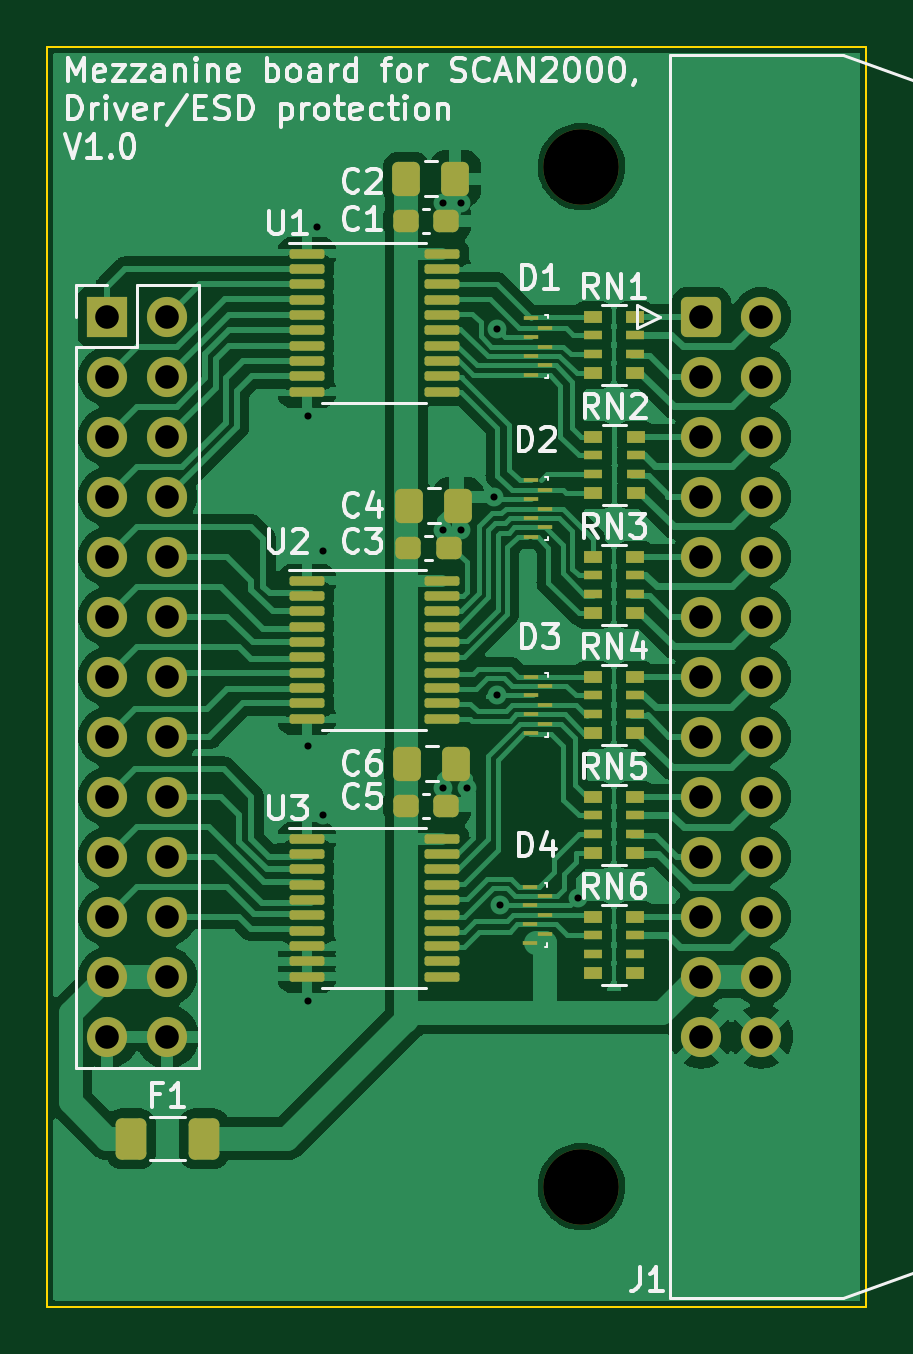
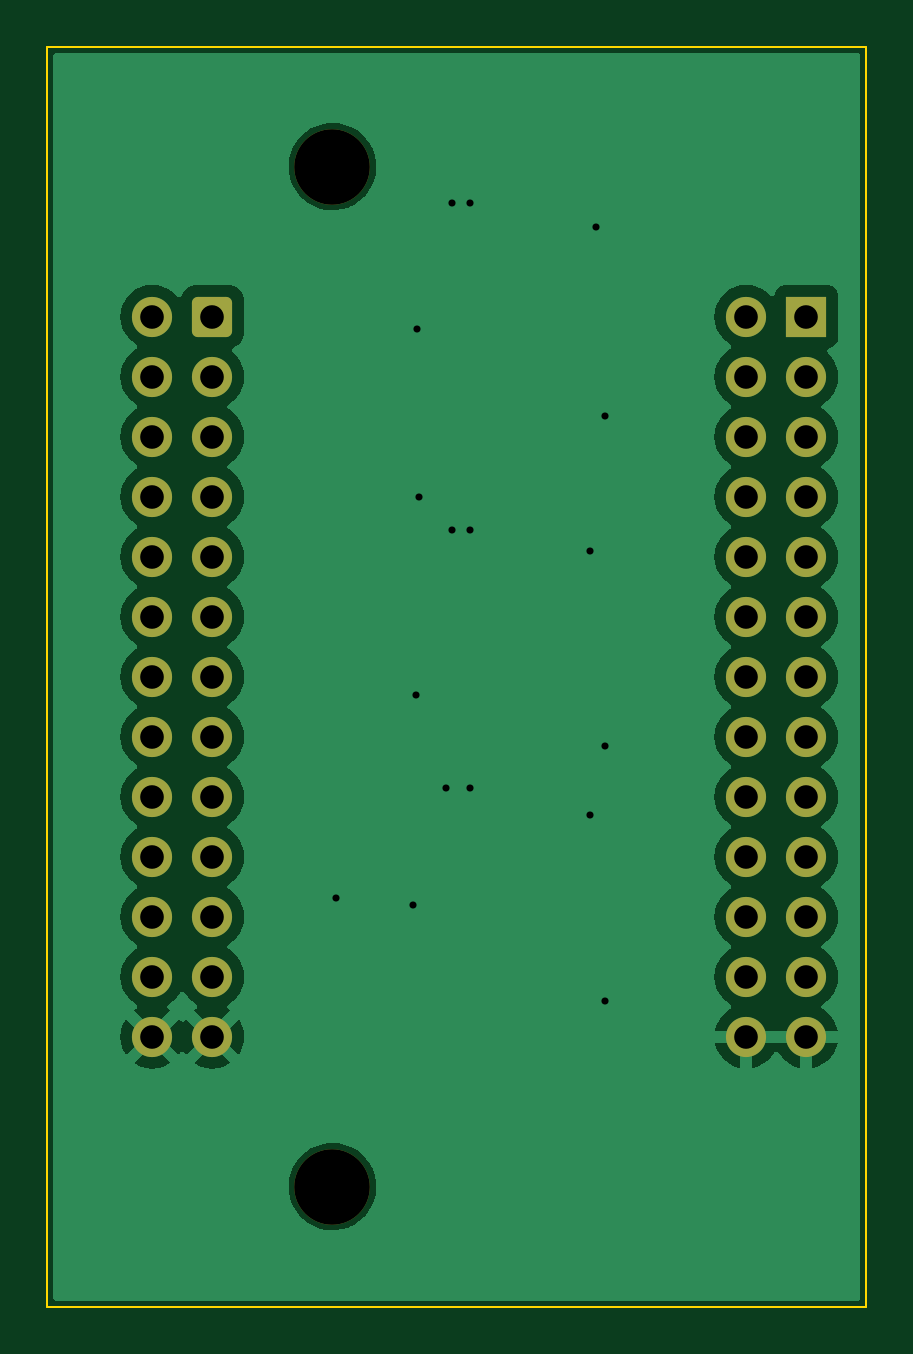
Circuit board: 11 layer files. Board 34.7 x 53.3 mm.
- bottom_copper: SCAN2000_driver-B_Cu.gbr (35248 bytes)
- bottom_mask: SCAN2000_driver-B_Mask.gbr (2632 bytes)
- paste: SCAN2000_driver-B_Paste.gbr (461 bytes)
- bottom_silk: SCAN2000_driver-B_Silkscreen.gbr (462 bytes)
- outline: SCAN2000_driver-Edge_Cuts.gbr (613 bytes)
- top_copper: SCAN2000_driver-F_Cu.gbr (117781 bytes)
- top_mask: SCAN2000_driver-F_Mask.gbr (7348 bytes)
- paste: SCAN2000_driver-F_Paste.gbr (5722 bytes)
- top_silk: SCAN2000_driver-F_Silkscreen.gbr (50063 bytes)
- drill: SCAN2000_driver-NPTH.drl (394 bytes)
- drill: SCAN2000_driver-PTH.drl (1407 bytes)

=== bottom_copper: SCAN2000_driver-B_Cu.gbr (35248 bytes, source omitted) ===
=== bottom_mask: SCAN2000_driver-B_Mask.gbr (2632 bytes, source withheld) ===
=== paste: SCAN2000_driver-B_Paste.gbr ===
%TF.GenerationSoftware,KiCad,Pcbnew,7.0.2-0*%
%TF.CreationDate,2023-06-06T22:34:11+02:00*%
%TF.ProjectId,SCAN2000_driver,5343414e-3230-4303-905f-647269766572,1.0*%
%TF.SameCoordinates,Original*%
%TF.FileFunction,Paste,Bot*%
%TF.FilePolarity,Positive*%
%FSLAX46Y46*%
G04 Gerber Fmt 4.6, Leading zero omitted, Abs format (unit mm)*
G04 Created by KiCad (PCBNEW 7.0.2-0) date 2023-06-06 22:34:11*
%MOMM*%
%LPD*%
G01*
G04 APERTURE LIST*
G04 APERTURE END LIST*
M02*

=== bottom_silk: SCAN2000_driver-B_Silkscreen.gbr ===
%TF.GenerationSoftware,KiCad,Pcbnew,7.0.2-0*%
%TF.CreationDate,2023-06-06T17:10:40+02:00*%
%TF.ProjectId,SCAN2000_driver,5343414e-3230-4303-905f-647269766572,1.0*%
%TF.SameCoordinates,Original*%
%TF.FileFunction,Legend,Bot*%
%TF.FilePolarity,Positive*%
%FSLAX46Y46*%
G04 Gerber Fmt 4.6, Leading zero omitted, Abs format (unit mm)*
G04 Created by KiCad (PCBNEW 7.0.2-0) date 2023-06-06 17:10:40*
%MOMM*%
%LPD*%
G01*
G04 APERTURE LIST*
G04 APERTURE END LIST*
M02*

=== outline: SCAN2000_driver-Edge_Cuts.gbr ===
%TF.GenerationSoftware,KiCad,Pcbnew,7.0.2-0*%
%TF.CreationDate,2023-06-06T22:34:11+02:00*%
%TF.ProjectId,SCAN2000_driver,5343414e-3230-4303-905f-647269766572,1.0*%
%TF.SameCoordinates,Original*%
%TF.FileFunction,Profile,NP*%
%FSLAX46Y46*%
G04 Gerber Fmt 4.6, Leading zero omitted, Abs format (unit mm)*
G04 Created by KiCad (PCBNEW 7.0.2-0) date 2023-06-06 22:34:11*
%MOMM*%
%LPD*%
G01*
G04 APERTURE LIST*
%TA.AperFunction,Profile*%
%ADD10C,0.100000*%
%TD*%
G04 APERTURE END LIST*
D10*
X81534000Y-43180000D02*
X116205000Y-43180000D01*
X116205000Y-96520000D01*
X81534000Y-96520000D01*
X81534000Y-43180000D01*
M02*

=== top_copper: SCAN2000_driver-F_Cu.gbr (117781 bytes, source omitted) ===
=== top_mask: SCAN2000_driver-F_Mask.gbr (7348 bytes, source omitted) ===
=== paste: SCAN2000_driver-F_Paste.gbr ===
%TF.GenerationSoftware,KiCad,Pcbnew,7.0.2-0*%
%TF.CreationDate,2023-06-06T22:34:11+02:00*%
%TF.ProjectId,SCAN2000_driver,5343414e-3230-4303-905f-647269766572,1.0*%
%TF.SameCoordinates,Original*%
%TF.FileFunction,Paste,Top*%
%TF.FilePolarity,Positive*%
%FSLAX46Y46*%
G04 Gerber Fmt 4.6, Leading zero omitted, Abs format (unit mm)*
G04 Created by KiCad (PCBNEW 7.0.2-0) date 2023-06-06 22:34:11*
%MOMM*%
%LPD*%
G01*
G04 APERTURE LIST*
G04 Aperture macros list*
%AMRoundRect*
0 Rectangle with rounded corners*
0 $1 Rounding radius*
0 $2 $3 $4 $5 $6 $7 $8 $9 X,Y pos of 4 corners*
0 Add a 4 corners polygon primitive as box body*
4,1,4,$2,$3,$4,$5,$6,$7,$8,$9,$2,$3,0*
0 Add four circle primitives for the rounded corners*
1,1,$1+$1,$2,$3*
1,1,$1+$1,$4,$5*
1,1,$1+$1,$6,$7*
1,1,$1+$1,$8,$9*
0 Add four rect primitives between the rounded corners*
20,1,$1+$1,$2,$3,$4,$5,0*
20,1,$1+$1,$4,$5,$6,$7,0*
20,1,$1+$1,$6,$7,$8,$9,0*
20,1,$1+$1,$8,$9,$2,$3,0*%
G04 Aperture macros list end*
%ADD10RoundRect,0.250000X-0.337500X-0.475000X0.337500X-0.475000X0.337500X0.475000X-0.337500X0.475000X0*%
%ADD11RoundRect,0.100000X-0.637500X-0.100000X0.637500X-0.100000X0.637500X0.100000X-0.637500X0.100000X0*%
%ADD12RoundRect,0.237500X-0.300000X-0.237500X0.300000X-0.237500X0.300000X0.237500X-0.300000X0.237500X0*%
%ADD13R,0.650000X0.200000*%
%ADD14R,0.800000X0.500000*%
%ADD15R,0.800000X0.400000*%
%ADD16RoundRect,0.250000X-0.400000X-0.625000X0.400000X-0.625000X0.400000X0.625000X-0.400000X0.625000X0*%
G04 APERTURE END LIST*
D10*
%TO.C,C4*%
X96858000Y-62611000D03*
X98933000Y-62611000D03*
%TD*%
D11*
%TO.C,U3*%
X92514500Y-76704000D03*
X92514500Y-77354000D03*
X92514500Y-78004000D03*
X92514500Y-78654000D03*
X92514500Y-79304000D03*
X92514500Y-79954000D03*
X92514500Y-80604000D03*
X92514500Y-81254000D03*
X92514500Y-81904000D03*
X92514500Y-82554000D03*
X98239500Y-82554000D03*
X98239500Y-81904000D03*
X98239500Y-81254000D03*
X98239500Y-80604000D03*
X98239500Y-79954000D03*
X98239500Y-79304000D03*
X98239500Y-78654000D03*
X98239500Y-78004000D03*
X98239500Y-77354000D03*
X98239500Y-76704000D03*
%TD*%
%TO.C,U2*%
X92514500Y-65782000D03*
X92514500Y-66432000D03*
X92514500Y-67082000D03*
X92514500Y-67732000D03*
X92514500Y-68382000D03*
X92514500Y-69032000D03*
X92514500Y-69682000D03*
X92514500Y-70332000D03*
X92514500Y-70982000D03*
X92514500Y-71632000D03*
X98239500Y-71632000D03*
X98239500Y-70982000D03*
X98239500Y-70332000D03*
X98239500Y-69682000D03*
X98239500Y-69032000D03*
X98239500Y-68382000D03*
X98239500Y-67732000D03*
X98239500Y-67082000D03*
X98239500Y-66432000D03*
X98239500Y-65782000D03*
%TD*%
%TO.C,U1*%
X92514500Y-51939000D03*
X92514500Y-52589000D03*
X92514500Y-53239000D03*
X92514500Y-53889000D03*
X92514500Y-54539000D03*
X92514500Y-55189000D03*
X92514500Y-55839000D03*
X92514500Y-56489000D03*
X92514500Y-57139000D03*
X92514500Y-57789000D03*
X98239500Y-57789000D03*
X98239500Y-57139000D03*
X98239500Y-56489000D03*
X98239500Y-55839000D03*
X98239500Y-55189000D03*
X98239500Y-54539000D03*
X98239500Y-53889000D03*
X98239500Y-53239000D03*
X98239500Y-52589000D03*
X98239500Y-51939000D03*
%TD*%
D12*
%TO.C,C5*%
X96700000Y-75311000D03*
X98425000Y-75311000D03*
%TD*%
D13*
%TO.C,D2*%
X102016000Y-61538000D03*
X102016000Y-62338000D03*
X102016000Y-63138000D03*
X102016000Y-63938000D03*
X102616000Y-61938000D03*
X102616000Y-62738000D03*
X102616000Y-63538000D03*
%TD*%
%TO.C,D3*%
X102016000Y-69850000D03*
X102016000Y-70650000D03*
X102016000Y-71450000D03*
X102016000Y-72250000D03*
X102616000Y-70250000D03*
X102616000Y-71050000D03*
X102616000Y-71850000D03*
%TD*%
D14*
%TO.C,RN1*%
X104626000Y-54610000D03*
D15*
X104626000Y-55410000D03*
X104626000Y-56210000D03*
D14*
X104626000Y-57010000D03*
X106426000Y-57010000D03*
D15*
X106426000Y-56210000D03*
X106426000Y-55410000D03*
D14*
X106426000Y-54610000D03*
%TD*%
D16*
%TO.C,F1*%
X85064000Y-89408000D03*
X88164000Y-89408000D03*
%TD*%
D14*
%TO.C,RN5*%
X104626000Y-74930000D03*
D15*
X104626000Y-75730000D03*
X104626000Y-76530000D03*
D14*
X104626000Y-77330000D03*
X106426000Y-77330000D03*
D15*
X106426000Y-76530000D03*
X106426000Y-75730000D03*
D14*
X106426000Y-74930000D03*
%TD*%
%TO.C,RN4*%
X104626000Y-69850000D03*
D15*
X104626000Y-70650000D03*
X104626000Y-71450000D03*
D14*
X104626000Y-72250000D03*
X106426000Y-72250000D03*
D15*
X106426000Y-71450000D03*
X106426000Y-70650000D03*
D14*
X106426000Y-69850000D03*
%TD*%
D13*
%TO.C,D1*%
X102016000Y-54680000D03*
X102016000Y-55480000D03*
X102016000Y-56280000D03*
X102016000Y-57080000D03*
X102616000Y-55080000D03*
X102616000Y-55880000D03*
X102616000Y-56680000D03*
%TD*%
D12*
%TO.C,C1*%
X96700000Y-50546000D03*
X98425000Y-50546000D03*
%TD*%
D14*
%TO.C,RN2*%
X104648000Y-59690000D03*
D15*
X104648000Y-60490000D03*
X104648000Y-61290000D03*
D14*
X104648000Y-62090000D03*
X106448000Y-62090000D03*
D15*
X106448000Y-61290000D03*
X106448000Y-60490000D03*
D14*
X106448000Y-59690000D03*
%TD*%
%TO.C,RN3*%
X104626000Y-64770000D03*
D15*
X104626000Y-65570000D03*
X104626000Y-66370000D03*
D14*
X104626000Y-67170000D03*
X106426000Y-67170000D03*
D15*
X106426000Y-66370000D03*
X106426000Y-65570000D03*
D14*
X106426000Y-64770000D03*
%TD*%
D10*
%TO.C,C6*%
X96774000Y-73533000D03*
X98849000Y-73533000D03*
%TD*%
%TO.C,C2*%
X96731000Y-48768000D03*
X98806000Y-48768000D03*
%TD*%
D14*
%TO.C,RN6*%
X104626000Y-80010000D03*
D15*
X104626000Y-80810000D03*
X104626000Y-81610000D03*
D14*
X104626000Y-82410000D03*
X106426000Y-82410000D03*
D15*
X106426000Y-81610000D03*
X106426000Y-80810000D03*
D14*
X106426000Y-80010000D03*
%TD*%
D12*
%TO.C,C3*%
X96800500Y-64389000D03*
X98525500Y-64389000D03*
%TD*%
D13*
%TO.C,D4*%
X101981000Y-78740000D03*
X101981000Y-79540000D03*
X101981000Y-80340000D03*
X101981000Y-81140000D03*
X102581000Y-79140000D03*
X102581000Y-79940000D03*
X102581000Y-80740000D03*
%TD*%
M02*

=== top_silk: SCAN2000_driver-F_Silkscreen.gbr (50063 bytes, source omitted) ===
=== drill: SCAN2000_driver-NPTH.drl ===
M48
; DRILL file {KiCad 7.0.2-0} date 2023 June 06, Tuesday 22:34:14
; FORMAT={3:3/ absolute / metric / suppress leading zeros}
; #@! TF.CreationDate,2023-06-06T22:34:14+02:00
; #@! TF.GenerationSoftware,Kicad,Pcbnew,7.0.2-0
; #@! TF.FileFunction,NonPlated,1,2,NPTH
FMAT,2
METRIC,TZ
; #@! TA.AperFunction,NonPlated,NPTH,ComponentDrill
T1C3.200
%
G90
G05
T1
X104140Y-48260
X104140Y-91440
T0
M30

=== drill: SCAN2000_driver-PTH.drl ===
M48
; DRILL file {KiCad 7.0.2-0} date 2023 June 06, Tuesday 22:34:14
; FORMAT={3:3/ absolute / metric / suppress leading zeros}
; #@! TF.CreationDate,2023-06-06T22:34:14+02:00
; #@! TF.GenerationSoftware,Kicad,Pcbnew,7.0.2-0
; #@! TF.FileFunction,Plated,1,2,PTH
FMAT,2
METRIC,TZ
; #@! TA.AperFunction,Plated,PTH,ViaDrill
T1C0.300
; #@! TA.AperFunction,Plated,PTH,ComponentDrill
T2C1.000
%
G90
G05
T1
X92583Y-58801
X92583Y-72771
X92583Y-83566
X92964Y-50800
X93218Y-64516
X93218Y-75692
X98298Y-49784
X98298Y-63627
X98298Y-74549
X99060Y-49784
X99060Y-63627
X99314Y-74549
X100457Y-62230
X100572Y-55130
X100584Y-70612
X100711Y-79502
X103998Y-79205
T2
X84074Y-54610
X84074Y-57150
X84074Y-59690
X84074Y-62230
X84074Y-64770
X84074Y-67310
X84074Y-69850
X84074Y-72390
X84074Y-74930
X84074Y-77470
X84074Y-80010
X84074Y-82550
X84074Y-85090
X86614Y-54610
X86614Y-57150
X86614Y-59690
X86614Y-62230
X86614Y-64770
X86614Y-67310
X86614Y-69850
X86614Y-72390
X86614Y-74930
X86614Y-77470
X86614Y-80010
X86614Y-82550
X86614Y-85090
X109220Y-54610
X109220Y-57150
X109220Y-59690
X109220Y-62230
X109220Y-64770
X109220Y-67310
X109220Y-69850
X109220Y-72390
X109220Y-74930
X109220Y-77470
X109220Y-80010
X109220Y-82550
X109220Y-85090
X111760Y-54610
X111760Y-57150
X111760Y-59690
X111760Y-62230
X111760Y-64770
X111760Y-67310
X111760Y-69850
X111760Y-72390
X111760Y-74930
X111760Y-77470
X111760Y-80010
X111760Y-82550
X111760Y-85090
T0
M30
